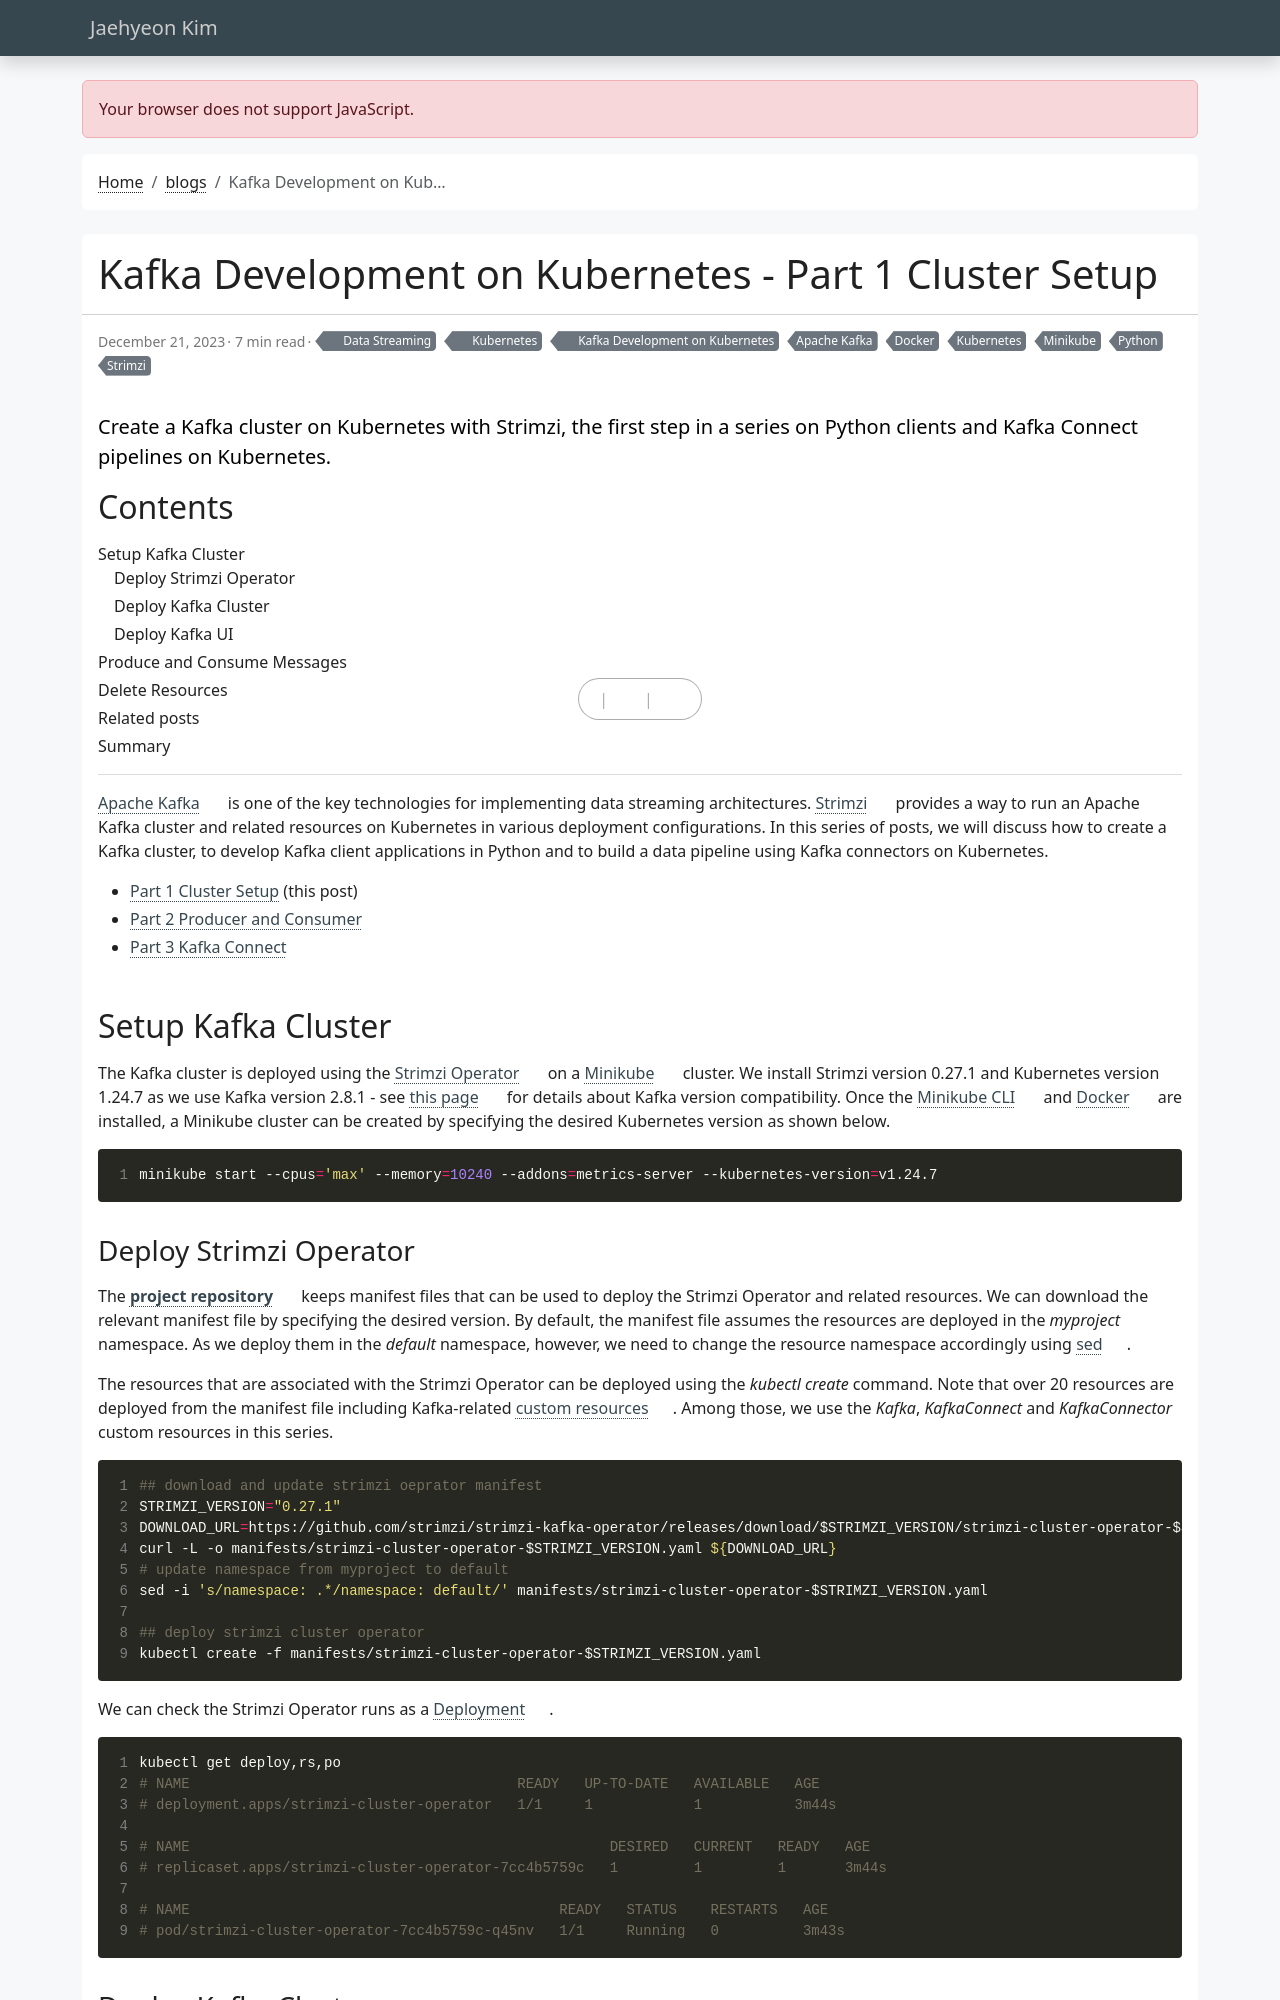

repository: jaehyeon-kim/jaehyeon-kim.github.io · page: blog/2023-12-21-kafka-development-on-k8s-part-1/index.html · generator: jekyll

---
title: Kafka Development on Kubernetes - Part 1 Cluster Setup
date: 2023-12-21
draft: false
featured: false
comment: true
toc: true
series:
  - Kafka Development on Kubernetes
categories:
  - Data Streaming
  - Kubernetes
tags: 
  - Apache Kafka
  - Kubernetes
  - Minikube
  - Docker
  - Python
  - Strimzi
description: Create a Kafka cluster on Kubernetes with Strimzi, the first step in a series on Python clients and Kafka Connect pipelines on Kubernetes.
---

[Apache Kafka](https://kafka.apache.org/) is one of the key technologies for implementing data streaming architectures. [Strimzi](https://strimzi.io/) provides a way to run an Apache Kafka cluster and related resources on Kubernetes in various deployment configurations. In this series of posts, we will discuss how to create a Kafka cluster, to develop Kafka client applications in Python and to build a data pipeline using Kafka connectors on Kubernetes.

* [Part 1 Cluster Setup](#) (this post)
* [Part 2 Producer and Consumer](/blog/2024-01-04-kafka-development-on-k8s-part-2/)
* [Part 3 Kafka Connect](/blog/2024-01-11-kafka-development-on-k8s-part-3/)

## Setup Kafka Cluster

The Kafka cluster is deployed using the [Strimzi Operator](https://strimzi.io/) on a [Minikube](https://minikube.sigs.k8s.io/docs/) cluster. We install Strimzi version 0.27.1 and Kubernetes version 1.24.7 as we use Kafka version 2.8.1 - see [this page](https://strimzi.io/downloads/) for details about Kafka version compatibility. Once the [Minikube CLI](https://minikube.sigs.k8s.io/docs/start/) and [Docker](https://www.docker.com/) are installed, a Minikube cluster can be created by specifying the desired Kubernetes version as shown below.

```bash
minikube start --cpus='max' --memory=10240 --addons=metrics-server --kubernetes-version=v1.24.7
```
